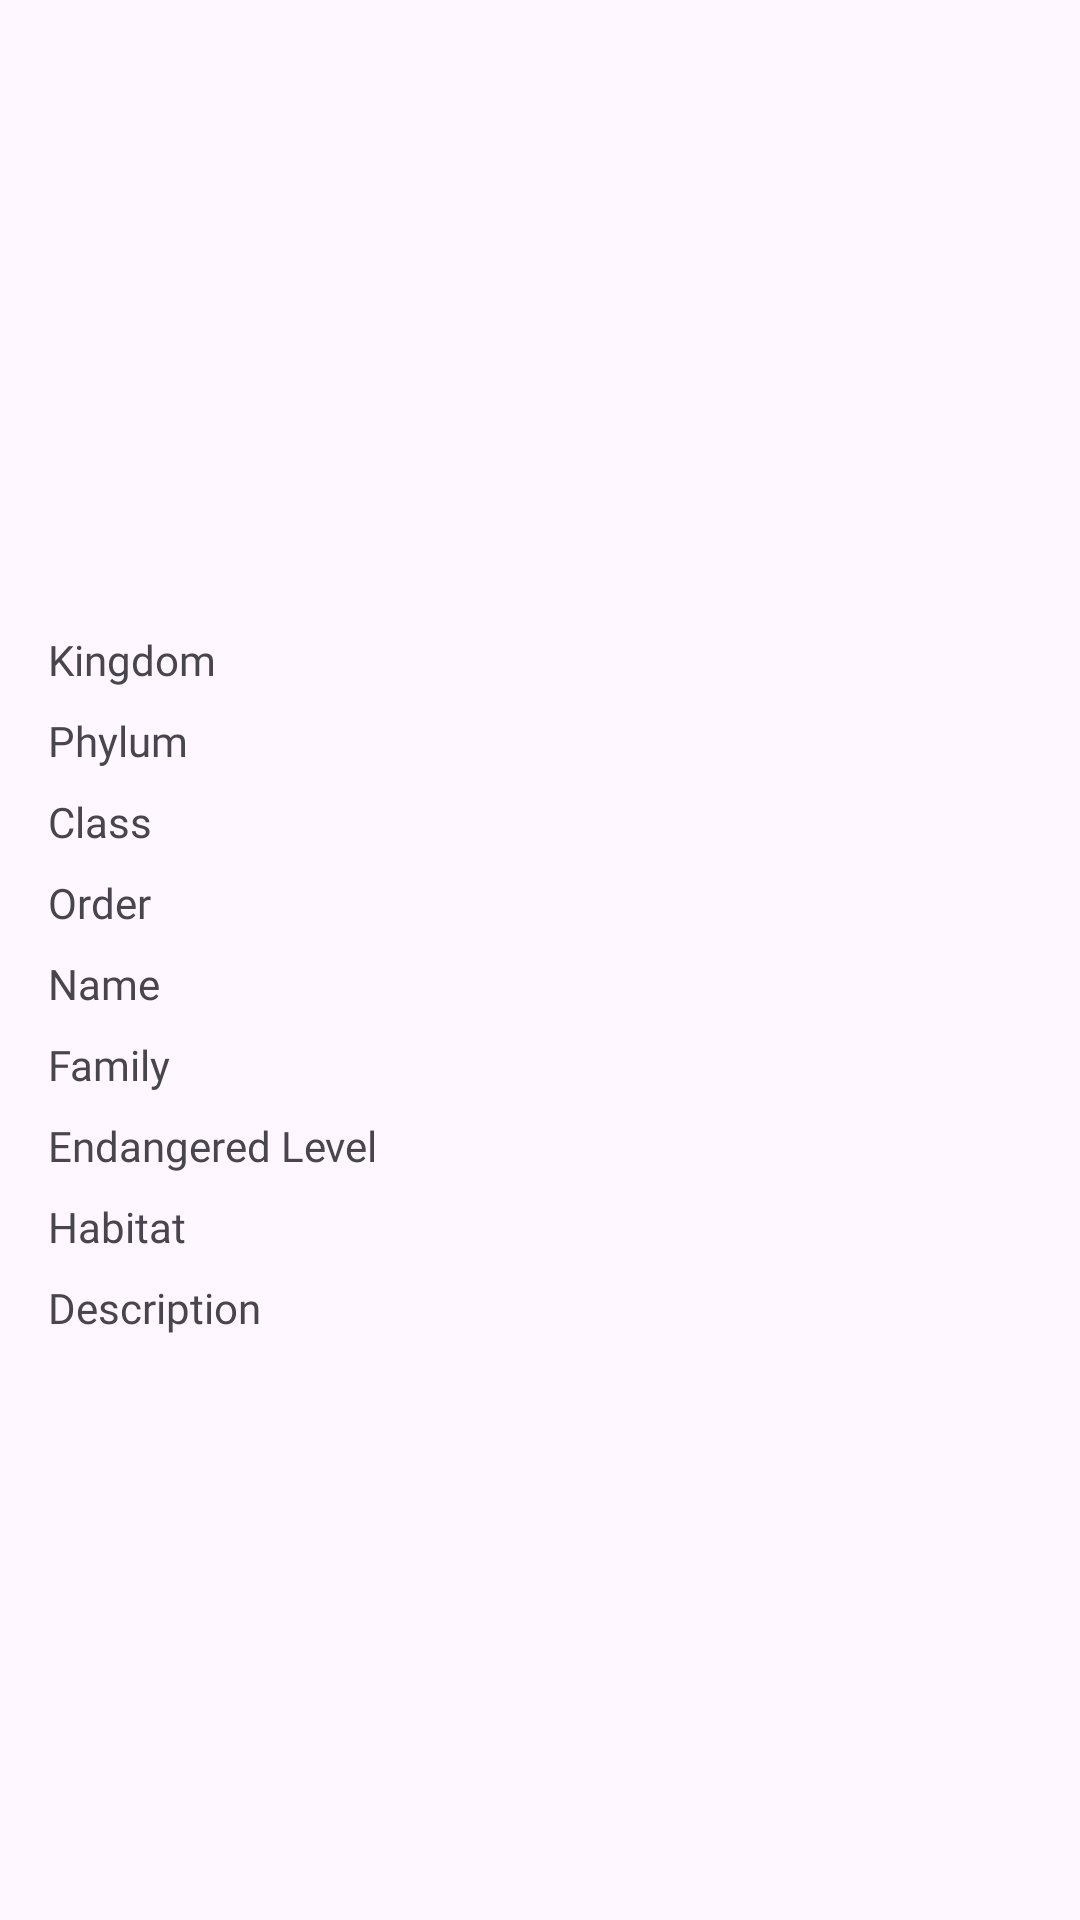

Layout XML and referenced resources for this Android screen:
<!-- AndroidManifest.xml: application theme Theme.KawanuaApp -->
<!-- res/layout/fragment_detail_spesies.xml -->
<?xml version="1.0" encoding="utf-8"?>
<ScrollView xmlns:android="http://schemas.android.com/apk/res/android"
    xmlns:app="http://schemas.android.com/apk/res-auto"
    xmlns:tools="http://schemas.android.com/tools"
    android:layout_width="match_parent"
    android:layout_height="match_parent"
    tools:context=".ui.detailspesies.DetailSpesiesFragment">

    <androidx.constraintlayout.widget.ConstraintLayout
        android:layout_width="match_parent"
        android:layout_height="wrap_content">

        <ImageView
            android:id="@+id/iv_detail_spesies"
            android:layout_width="150dp"
            android:layout_height="150dp"
            android:layout_marginTop="16dp"
            android:scaleType="fitCenter"
            app:layout_constraintEnd_toEndOf="parent"
            app:layout_constraintStart_toStartOf="parent"
            app:layout_constraintTop_toTopOf="parent"
            tools:src="@tools:sample/avatars" />

        <TextView
            android:id="@+id/nama_spesies"
            android:layout_width="wrap_content"
            android:layout_height="wrap_content"
            android:layout_marginVertical="4dp"
            android:fontFamily="@font/poppins_bold"
            android:textSize="18sp"
            app:layout_constraintEnd_toEndOf="@+id/iv_detail_spesies"
            app:layout_constraintStart_toStartOf="@+id/iv_detail_spesies"
            app:layout_constraintTop_toBottomOf="@+id/iv_detail_spesies"
            tools:text="Pantera Tigris" />


        <TableLayout
            android:layout_width="match_parent"
            android:layout_height="wrap_content"
            android:layout_marginLeft="16dp"
            android:layout_marginTop="16dp"
            android:layout_marginRight="16dp"
            android:layout_marginBottom="16dp"
            app:layout_constraintBottom_toBottomOf="parent"
            app:layout_constraintEnd_toEndOf="parent"
            app:layout_constraintStart_toStartOf="parent"
            app:layout_constraintTop_toBottomOf="@+id/nama_spesies">

            <TableRow
                android:layout_width="match_parent"
                android:layout_height="wrap_content"
                android:layout_marginBottom="8dp">

                <TextView
                    android:layout_width="wrap_content"
                    android:layout_height="wrap_content"
                    android:layout_marginEnd="16dp"
                    android:fontFamily="@font/poppins_extra_bold"
                    android:text="@string/kingdom"
                    android:textSize="14sp" />


                <TextView
                    android:id="@+id/kingdom"
                    android:layout_width="match_parent"
                    android:layout_height="wrap_content"
                    android:layout_weight="1"
                    android:fontFamily="@font/poppins_regular"
                    android:textSize="14sp" />
            </TableRow>

            <TableRow
                android:layout_width="match_parent"
                android:layout_height="wrap_content"
                android:layout_marginBottom="8dp">

                <TextView
                    android:layout_width="wrap_content"
                    android:layout_height="wrap_content"
                    android:layout_marginEnd="16dp"
                    android:fontFamily="@font/poppins_extra_bold"
                    android:text="@string/phylum"
                    android:textSize="14sp" />


                <TextView
                    android:id="@+id/phylum"
                    android:layout_width="match_parent"
                    android:layout_height="wrap_content"
                    android:layout_weight="1"
                    android:fontFamily="@font/poppins_regular"
                    android:textSize="14sp" />
            </TableRow>

            <TableRow
                android:layout_width="match_parent"
                android:layout_height="wrap_content"
                android:layout_marginBottom="8dp">

                <TextView
                    android:layout_width="wrap_content"
                    android:layout_height="wrap_content"
                    android:layout_marginEnd="16dp"
                    android:fontFamily="@font/poppins_extra_bold"
                    android:text="@string/kelas"
                    android:textSize="14sp" />


                <TextView
                    android:id="@+id/kelas"
                    android:layout_width="match_parent"
                    android:layout_height="wrap_content"
                    android:layout_weight="1"
                    android:fontFamily="@font/poppins_regular"
                    android:textSize="14sp" />
            </TableRow>

            <TableRow
                android:layout_width="match_parent"
                android:layout_height="wrap_content"
                android:layout_marginBottom="8dp">

                <TextView
                    android:layout_width="wrap_content"
                    android:layout_height="wrap_content"
                    android:layout_marginEnd="16dp"
                    android:fontFamily="@font/poppins_extra_bold"
                    android:text="@string/order"
                    android:textSize="14sp" />


                <TextView
                    android:id="@+id/order"
                    android:layout_width="match_parent"
                    android:layout_height="wrap_content"
                    android:layout_weight="1"
                    android:fontFamily="@font/poppins_regular"
                    android:textSize="14sp" />
            </TableRow>

            <TableRow
                android:layout_width="match_parent"
                android:layout_height="wrap_content"
                android:layout_marginBottom="8dp">

                <TextView
                    android:layout_width="wrap_content"
                    android:layout_height="wrap_content"
                    android:layout_marginEnd="16dp"
                    android:fontFamily="@font/poppins_extra_bold"
                    android:text="@string/nama"
                    android:textSize="14sp" />


                <TextView
                    android:id="@+id/nama"
                    android:layout_width="match_parent"
                    android:layout_height="wrap_content"
                    android:layout_weight="1"
                    android:fontFamily="@font/poppins_regular"
                    android:textSize="14sp" />
            </TableRow>

            <TableRow
                android:layout_width="match_parent"
                android:layout_height="wrap_content"
                android:layout_marginBottom="8dp">

                <TextView
                    android:layout_width="wrap_content"
                    android:layout_height="wrap_content"
                    android:layout_marginEnd="16dp"
                    android:fontFamily="@font/poppins_extra_bold"
                    android:text="@string/family"
                    android:textSize="14sp" />


                <TextView
                    android:id="@+id/family"
                    android:layout_width="match_parent"
                    android:layout_height="wrap_content"
                    android:layout_weight="1"
                    android:fontFamily="@font/poppins_regular"
                    android:textSize="14sp" />
            </TableRow>

            <TableRow
                android:layout_width="match_parent"
                android:layout_height="wrap_content"
                android:layout_marginBottom="8dp">

                <TextView
                    android:layout_width="wrap_content"
                    android:layout_height="wrap_content"
                    android:layout_marginEnd="16dp"
                    android:fontFamily="@font/poppins_extra_bold"
                    android:text="@string/endangered_level"
                    android:textSize="14sp" />


                <TextView
                    android:id="@+id/tingkat_langka"
                    android:layout_width="match_parent"
                    android:layout_height="wrap_content"
                    android:layout_weight="1"
                    android:fontFamily="@font/poppins_regular"
                    android:textSize="14sp" />
            </TableRow>

            <TableRow
                android:layout_width="match_parent"
                android:layout_height="wrap_content"
                android:layout_marginBottom="8dp">

                <TextView
                    android:layout_width="wrap_content"
                    android:layout_height="wrap_content"
                    android:layout_marginEnd="16dp"
                    android:fontFamily="@font/poppins_extra_bold"
                    android:text="@string/habitat"
                    android:textSize="14sp" />

                <TextView
                    android:id="@+id/habitat"
                    android:layout_width="match_parent"
                    android:layout_height="wrap_content"
                    android:layout_weight="1"
                    android:fontFamily="@font/poppins_regular"
                    android:textSize="14sp" />
            </TableRow>

            <TableRow
                android:layout_width="match_parent"
                android:layout_height="wrap_content"
                android:layout_marginBottom="8dp">

                <TextView
                    android:layout_width="wrap_content"
                    android:layout_height="wrap_content"
                    android:layout_marginEnd="16dp"
                    android:fontFamily="@font/poppins_extra_bold"
                    android:text="@string/description"
                    android:textSize="14sp" />

                <TextView
                    android:id="@+id/deskripsi"
                    android:layout_width="match_parent"
                    android:layout_height="wrap_content"
                    android:layout_weight="1"
                    android:fontFamily="@font/poppins_regular"
                    android:textSize="14sp" />
            </TableRow>

        </TableLayout>

    </androidx.constraintlayout.widget.ConstraintLayout>

</ScrollView>
<!-- resources referenced by this layout -->
<resources>
  <string name="description">Description</string>
  <string name="endangered_level">Endangered Level</string>
  <string name="family">Family</string>
  <string name="habitat">Habitat</string>
  <string name="kelas">Class</string>
  <string name="kingdom">Kingdom</string>
  <string name="nama">Name</string>
  <string name="order">Order</string>
  <string name="phylum">Phylum</string>
  <style name="Theme.KawanuaApp" parent="Base.Theme.KawanuaApp" />
  <style name="Base.Theme.KawanuaApp" parent="Theme.Material3.DayNight.NoActionBar">
          
          <item name="colorPrimary">@color/primary</item>
          <item name="colorSurface">@color/background</item>
          <item name="colorOnSurface">@color/black</item>
          <item name="colorOnSecondaryContainer">@color/highland</item>
          <item name="colorSecondaryContainer">@color/green_pale</item>
          <item name="colorOnPrimary">@color/white</item>
          <item name="colorOnSurfaceVariant">@color/black</item>
          <item name="android:windowActivityTransitions">true</item>
          <item name="android:windowEnterTransition">@android:transition/fade</item>
          <item name="android:windowExitTransition">@android:transition/fade</item>
      </style>
  <color name="primary">#096846</color>
  <color name="background">#FBFEED</color>
  <color name="black">#FF000000</color>
  <color name="highland">#748E63</color>
  <color name="green_pale">#D2E3C8</color>
  <color name="white">#FFFFFFFF</color>
</resources>
